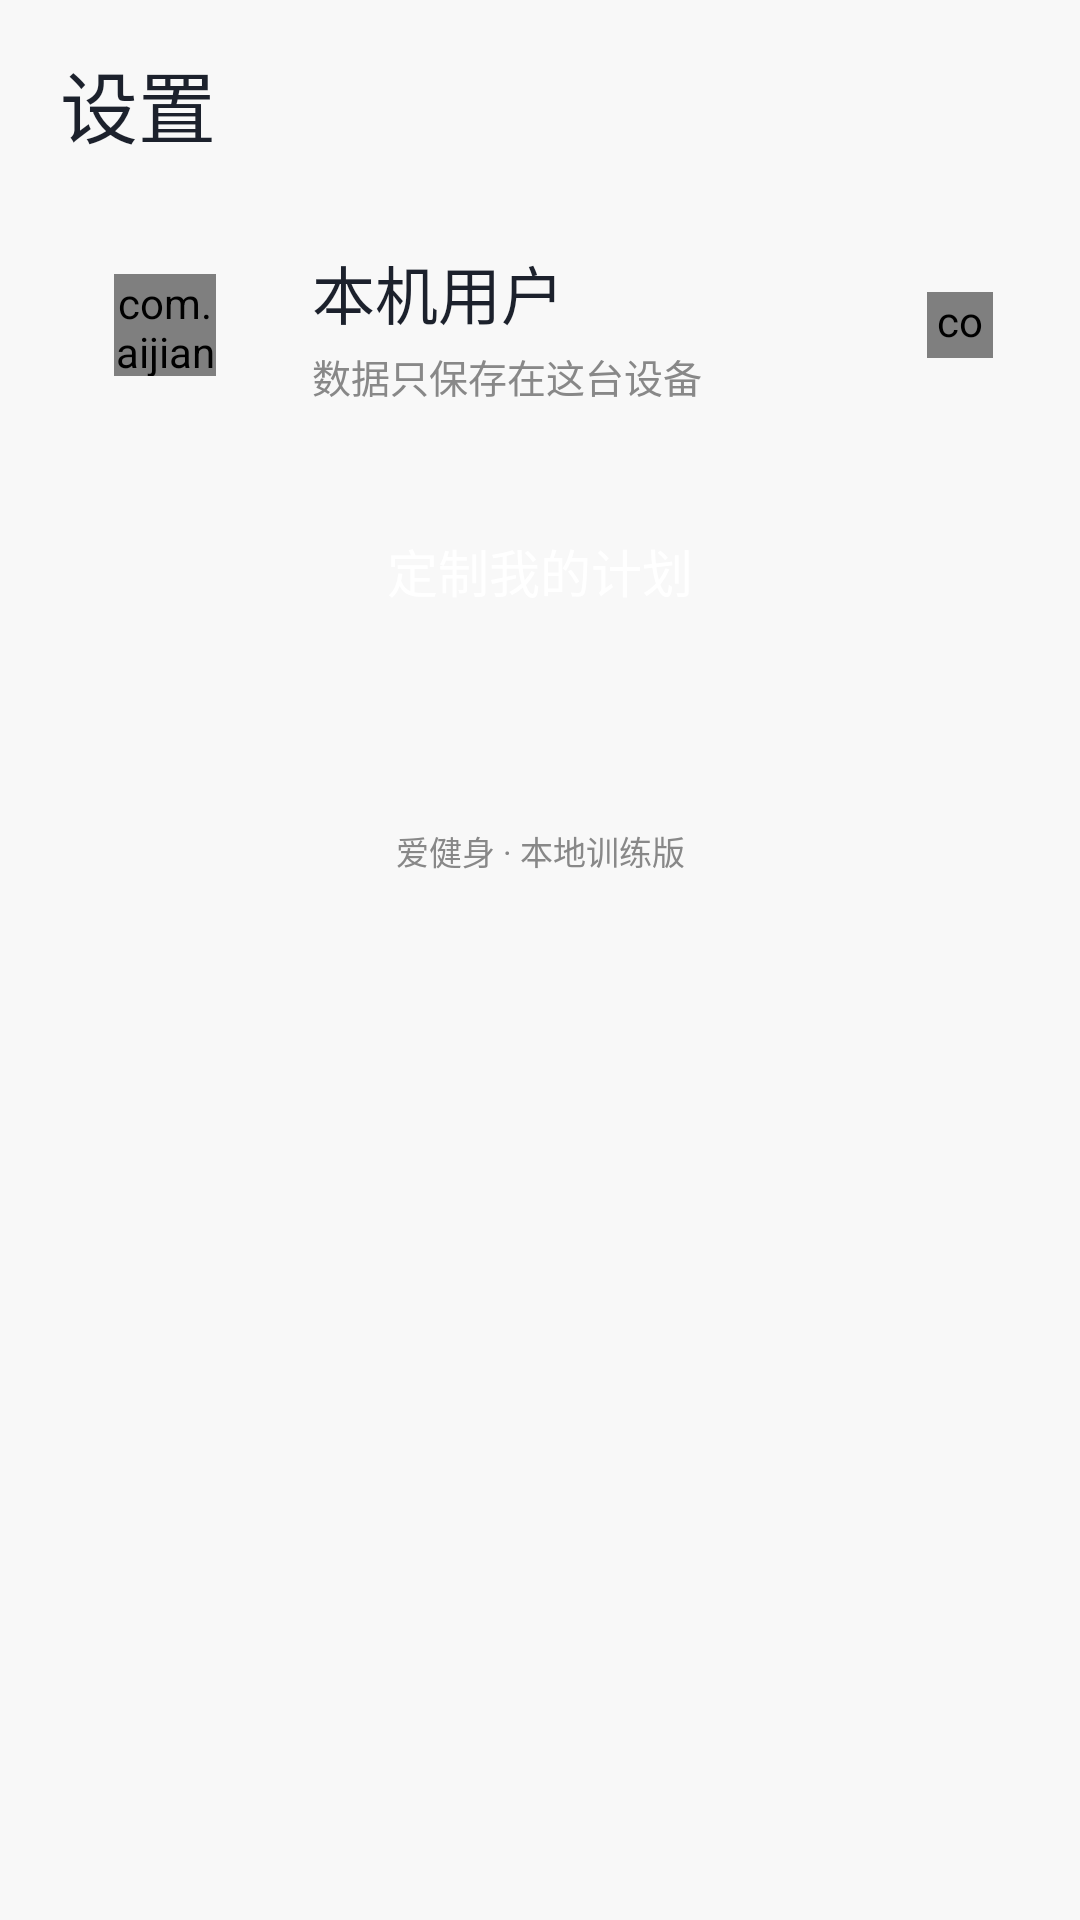

The Android layout XML behind this screen, and the referenced resources:
<!-- AndroidManifest.xml: application theme AppTheme -->
<!-- res/layout/activity_settings.xml -->
<?xml version="1.0" encoding="utf-8"?>
<LinearLayout xmlns:android="http://schemas.android.com/apk/res/android"
    android:id="@+id/root"
    android:layout_width="match_parent"
    android:layout_height="match_parent"
    android:background="@color/bg"
    android:orientation="vertical">

    <ScrollView
        android:layout_width="match_parent"
        android:layout_height="0dp"
        android:layout_weight="1"
        android:clipToPadding="false"
        android:fillViewport="true"
        android:scrollbars="none">

        <LinearLayout
            android:layout_width="match_parent"
            android:layout_height="wrap_content"
            android:orientation="vertical"
            android:paddingLeft="20dp"
            android:paddingTop="16dp"
            android:paddingRight="20dp"
            android:paddingBottom="28dp">

            <TextView
                android:id="@+id/tv_title"
                android:layout_width="match_parent"
                android:layout_height="wrap_content"
                android:includeFontPadding="false"
                android:text="设置"
                android:textColor="@color/ink"
                android:textSize="26sp" />

            <LinearLayout
                android:id="@+id/profile_row"
                android:layout_width="match_parent"
                android:layout_height="wrap_content"
                android:layout_marginTop="20dp"
                android:gravity="center_vertical"
                android:orientation="horizontal">

                <FrameLayout
                    android:layout_width="70dp"
                    android:layout_height="70dp"
                    android:background="@drawable/bg_soft_circle">

                    <com.aijianshen.app.IconView
                        android:id="@+id/icon_user"
                        android:layout_width="34dp"
                        android:layout_height="34dp"
                        android:layout_gravity="center" />
                </FrameLayout>

                <LinearLayout
                    android:layout_width="0dp"
                    android:layout_height="wrap_content"
                    android:layout_marginLeft="14dp"
                    android:layout_weight="1"
                    android:orientation="vertical">

                    <TextView
                        android:id="@+id/tv_name"
                        android:layout_width="match_parent"
                        android:layout_height="wrap_content"
                        android:text="本机用户"
                        android:textColor="@color/ink"
                        android:textSize="21sp" />

                    <TextView
                        android:id="@+id/tv_sub"
                        android:layout_width="match_parent"
                        android:layout_height="wrap_content"
                        android:layout_marginTop="3dp"
                        android:text="数据只保存在这台设备"
                        android:textColor="@color/ink_soft"
                        android:textSize="13sp" />
                </LinearLayout>

                <FrameLayout
                    android:id="@+id/btn_sync"
                    android:layout_width="40dp"
                    android:layout_height="40dp"
                    android:layout_marginLeft="4dp"
                    android:clickable="true"
                    android:focusable="true">

                    <com.aijianshen.app.IconView
                        android:id="@+id/icon_sync"
                        android:layout_width="22dp"
                        android:layout_height="22dp"
                        android:layout_gravity="center" />
                </FrameLayout>
            </LinearLayout>

            <TextView
                android:id="@+id/btn_custom"
                android:layout_width="match_parent"
                android:layout_height="54dp"
                android:layout_marginTop="20dp"
                android:gravity="center"
                android:text="定制我的计划"
                android:textColor="@color/white"
                android:textSize="17sp" />

            <LinearLayout
                android:id="@+id/card_main"
                android:layout_width="match_parent"
                android:layout_height="wrap_content"
                android:layout_marginTop="22dp"
                android:orientation="vertical" />

            <LinearLayout
                android:id="@+id/card_more"
                android:layout_width="match_parent"
                android:layout_height="wrap_content"
                android:layout_marginTop="16dp"
                android:orientation="vertical" />

            <TextView
                android:id="@+id/tv_footer"
                android:layout_width="match_parent"
                android:layout_height="wrap_content"
                android:layout_marginTop="20dp"
                android:gravity="center"
                android:text="爱健身 · 本地训练版"
                android:textColor="@color/ink_soft"
                android:textSize="11sp" />

        </LinearLayout>
    </ScrollView>

    <FrameLayout
        android:id="@+id/nav_holder"
        android:layout_width="match_parent"
        android:layout_height="wrap_content" />

</LinearLayout>
<!-- resources referenced by this layout -->
<resources>
  <color name="bg">#F8F8F8</color>
  <color name="ink">#1C212C</color>
  <color name="ink_soft">#888888</color>
  <color name="white">#FFFFFF</color>
  <style name="AppTheme" parent="@android:style/Theme.Material.Light.NoActionBar">
          <item name="android:windowBackground">#F8F8F8</item>
          <item name="android:statusBarColor">#F8F8F8</item>
          <item name="android:navigationBarColor">#F8F8F8</item>
          <item name="android:windowLightStatusBar">true</item>
          <item name="android:colorAccent">#004AFF</item>
      </style>
</resources>
